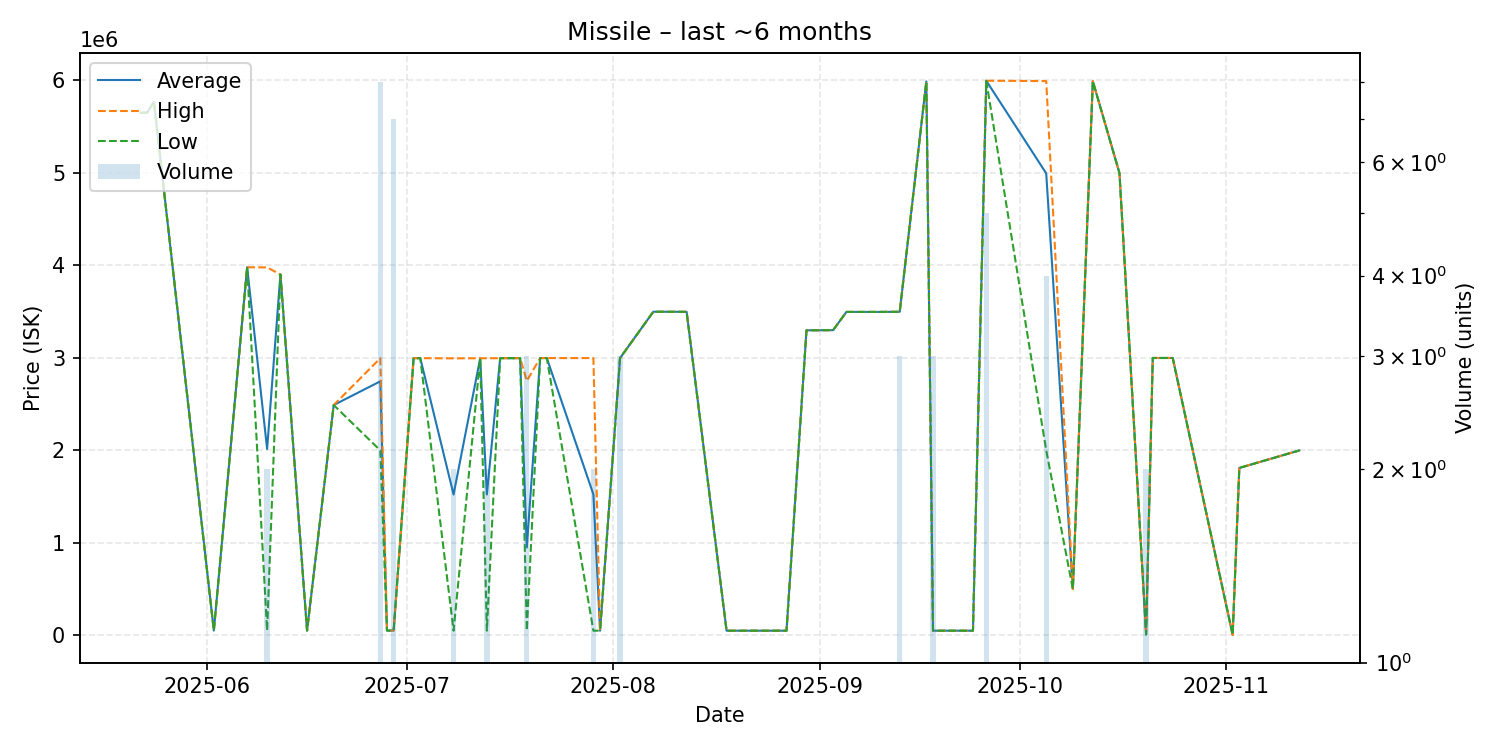

Source data for this figure (header and first rows):
date, average, highest, lowest, order_count, volume
2025-05-22, 5650000, 5650000, 5650000, 1, 1
2025-05-23, 5652000, 5652000, 5652000, 1, 1
2025-05-24, 5769000, 5769000, 5769000, 1, 1
2025-06-02, 51510, 51510, 51510, 1, 1
2025-06-07, 3980000, 3980000, 3980000, 1, 1
2025-06-10, 2014755, 3978000, 51510, 2, 2
2025-06-12, 3902000, 3902000, 3902000, 1, 1
2025-06-16, 51510, 51510, 51510, 1, 1
2025-06-20, 2490000, 2490000, 2490000, 1, 1
2025-06-27, 2746625, 2996000, 1999500, 5, 8
2025-06-28, 51520, 51520, 51520, 1, 1
2025-06-29, 51511, 51520, 51510, 4, 7
2025-07-02, 2997000, 2997000, 2997000, 1, 1
2025-07-03, 2997000, 2997000, 2997000, 1, 1
2025-07-08, 1522550, 2995000, 50100, 2, 2
2025-07-12, 2996000, 2996000, 2996000, 1, 1
2025-07-13, 1523050, 2996000, 50100, 2, 2
2025-07-15, 2997000, 2997000, 2997000, 1, 1
2025-07-18, 2997000, 2997000, 2997000, 1, 1
2025-07-19, 950400, 2751000, 50100, 2, 3
2025-07-21, 2998000, 2998000, 2998000, 1, 1
2025-07-22, 2998000, 2998000, 2998000, 1, 1
2025-07-29, 1524050, 2998000, 50100, 2, 2
2025-07-30, 50100, 50100, 50100, 1, 1
2025-08-02, 2998000, 2998000, 2998000, 1, 3
2025-08-07, 3499000, 3499000, 3499000, 1, 1
2025-08-12, 3498000, 3498000, 3498000, 1, 1
2025-08-18, 50100, 50100, 50100, 1, 1
2025-08-23, 50100, 50100, 50100, 1, 1
2025-08-27, 50100, 50100, 50100, 1, 1
2025-08-30, 3298000, 3298000, 3298000, 1, 1
2025-09-03, 3300000, 3300000, 3300000, 1, 1
2025-09-05, 3497000, 3497000, 3497000, 1, 1
2025-09-10, 3497000, 3497000, 3497000, 1, 1
2025-09-13, 3498333, 3500000, 3497500, 3, 3
2025-09-17, 5990000, 5990000, 5990000, 1, 1
2025-09-18, 50100, 50100, 50100, 1, 3
2025-09-21, 50100, 50100, 50100, 1, 1
2025-09-24, 50100, 50100, 50100, 1, 1
2025-09-26, 5996400, 5997000, 5995500, 3, 5
2025-10-05, 4995000, 5993000, 2000000, 4, 4
2025-10-09, 500000, 500000, 500000, 1, 1
2025-10-12, 5992000, 5992000, 5992000, 1, 1
2025-10-16, 4998000, 4998000, 4998000, 1, 1
2025-10-20, 10000, 10000, 10000, 2, 2
2025-10-21, 2999000, 2999000, 2999000, 1, 1
2025-10-24, 2999000, 2999000, 2999000, 1, 1
2025-11-02, 5010, 5010, 5010, 1, 1
2025-11-03, 1810000, 1810000, 1810000, 1, 1
2025-11-12, 1999000, 1999000, 1999000, 1, 1
